Run: headless pygame with SDL's dummy video driver; simulated clock (each Clock.tick advances the game by its frame time, no real sleeping); random seed 0; keys injected as events and as key.get_pressed() state; no mouse input.
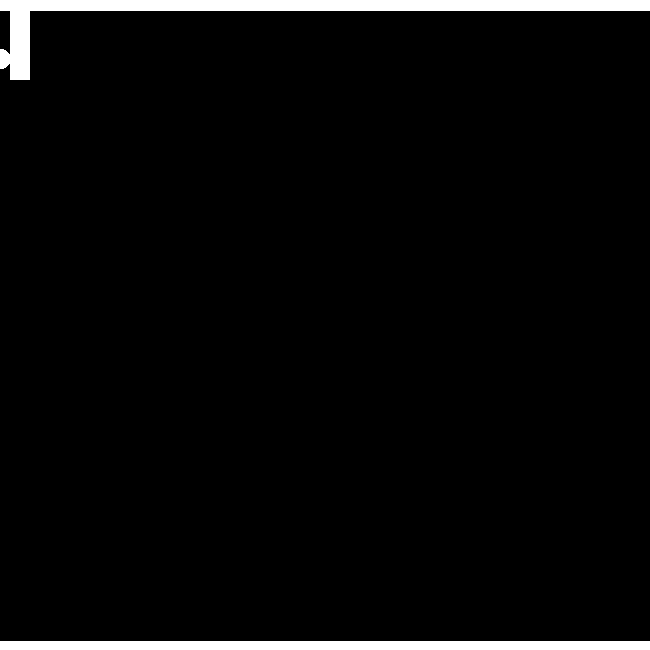
Frame 1 of 4 · flips 1–60 · no input
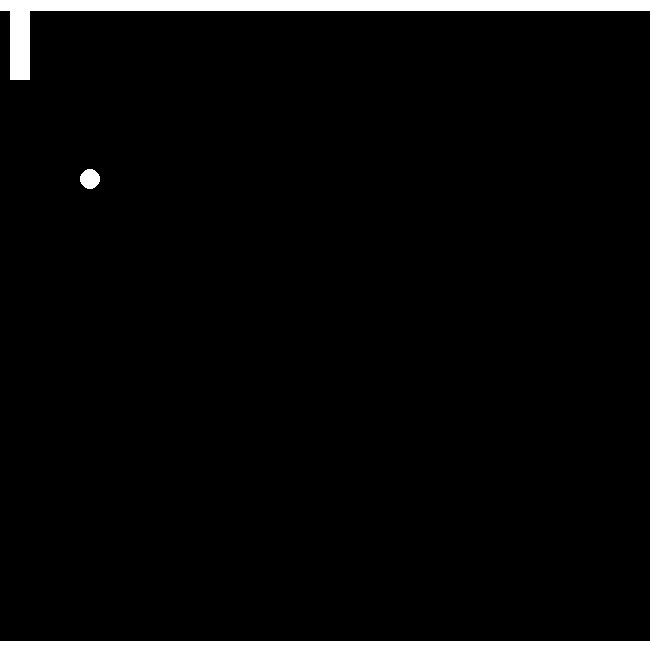
Frame 2 of 4 · flips 61–180 · tapped SPACE, RETURN · held RIGHT (→), D
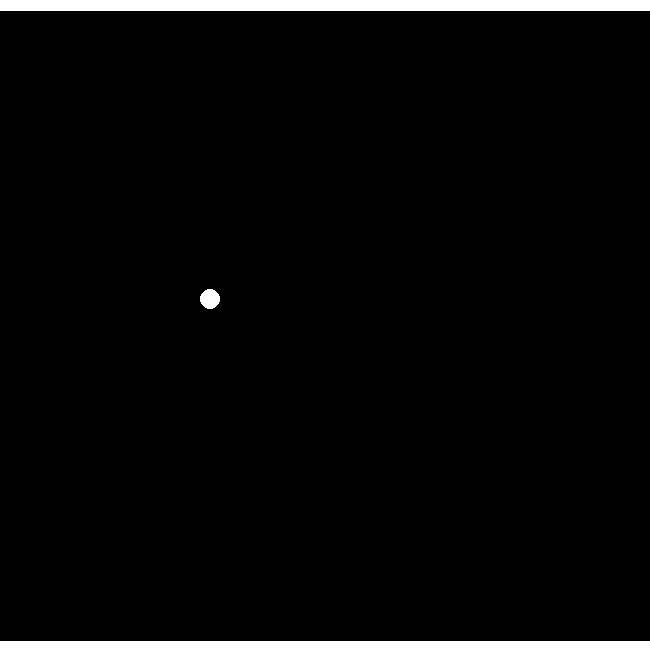
Frame 3 of 4 · flips 181–300 · held DOWN (↓), S
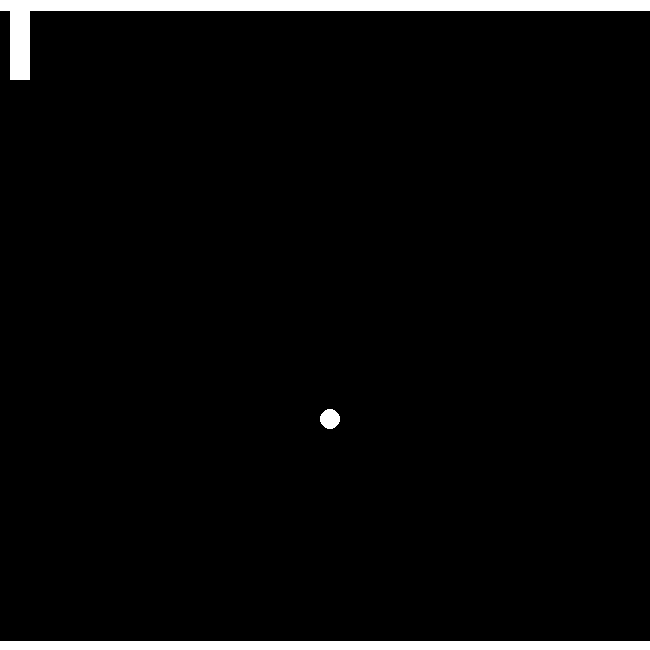
Frame 4 of 4 · flips 301–420 · held LEFT (←), A, UP (↑), W

The pygame program that drew these frames:

import pygame
from pygame.locals import *
from sys import exit
import random




pygame.init()

width = 650
height = 650
screen = pygame.display.set_mode((width, height))
clock = pygame.time.Clock()
running = True



def player1( pos_y = 0):
    player_pos = (10 , pos_y,20,80)
    player_1 = pygame.draw.rect(screen, (255,255,255),player_pos, 40)
    return player_1

player_1_position_y = 0


def quadra_superior(): 
    limite = pygame.draw.line(screen, (255,255,255),(0,0),(650,0), 20)
    return limite

def quadra_iferior():
    limite = pygame.draw.line(screen, (255,255,255),(650,650),(0,650), 20)
    return limite
    
def gol_esquerda():
    limite = pygame.draw.line(screen, (255,255,255),(650,650),(0,650), 20)
    return limite
    
def gol_direita():
    limite = pygame.draw.line(screen, (255,255,255),(650,650),(0,650), 20)
    return limite

def ball(x,y):
    ball_pos = (x,y)
    ball = pygame.draw.circle(screen, (255,255,255), ball_pos, 10)
    return ball

x = 0
y = 0

direction_down = False
direction_up =False
direction_left =False
direction_right = False

while running:
    
    # poll for events
    # pygame.QUIT event means the user clicked X to close your window
    for event in pygame.event.get():
        if event.type == pygame.QUIT:
            running = False
  
    if pygame.key.get_pressed()[K_w]:
        player_1_position_y = player_1_position_y + 10
        
    if pygame.key.get_pressed()[K_s]:
        player_1_position_y = player_1_position_y - 10
        
    screen.fill("black")
    quadra_iferior()
    quadra_superior()
    player = player1(player_1_position_y)

    if direction_down and direction_up and direction_left and direction_right == False:
        x,y = 0,0
        
    if direction_down == True:
        y += 1
        direction_up = False
        
    elif direction_up == True:
        y -= 1
        direction_down = False

        
    if direction_right == True:
        x+=1
        direction_left = False
        
    elif direction_left == True:
        x-=1
        direction_right = False
        
        
        
        
    print(x,y)
    
    
    ball_ = ball(x,y)
    direction_down = True
    direction_right = True
    
    if ball_.colliderect(player):
            
        
        
        x = player_1_position_y
        print("colidiu") 
 
 
    pygame.display.flip()

    dt = clock.tick(60)

pygame.quit()
